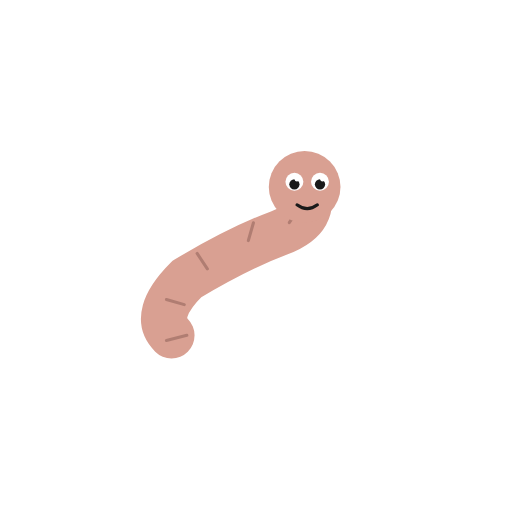
t = 0.00 s
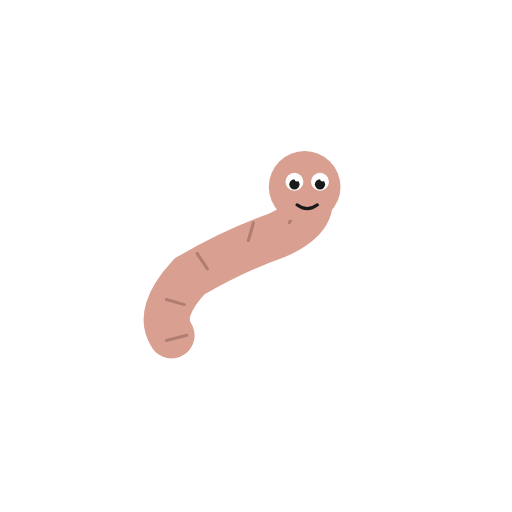
t = 0.27 s
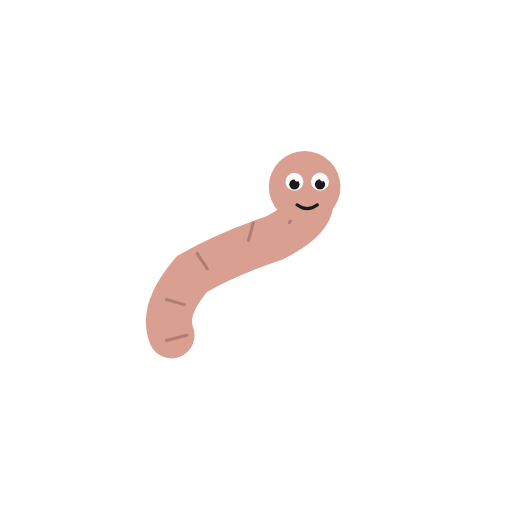
t = 0.53 s
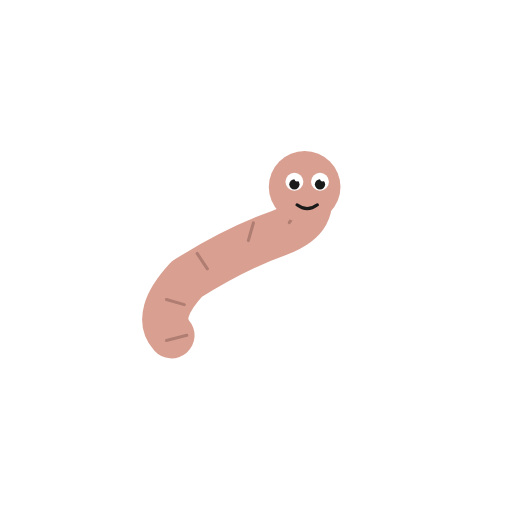
t = 0.80 s
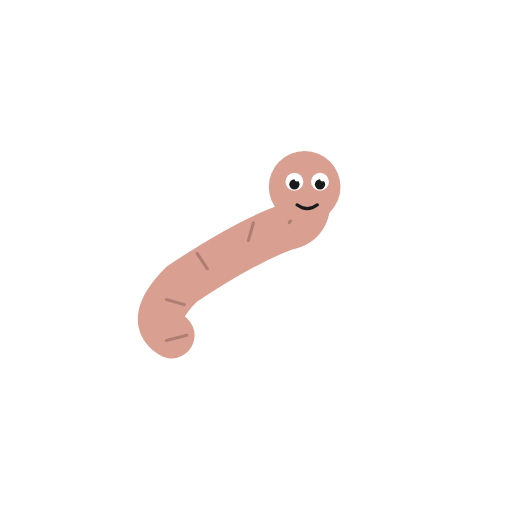
t = 1.07 s
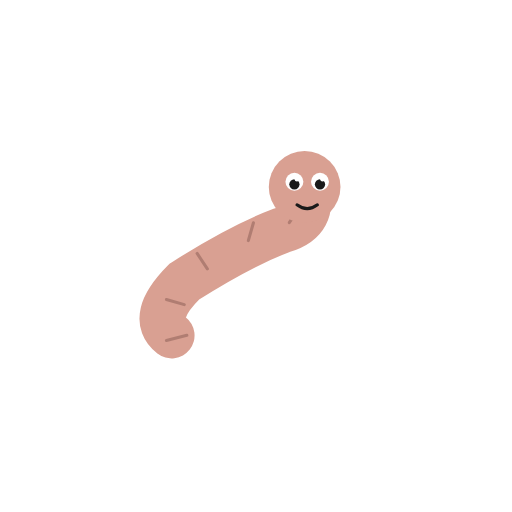
t = 1.33 s

The animated SVG that drew these frames (rendered in a browser with its animation timeline set to each time). Animation: 1 SMIL element (animate=1); one cycle of 1.60 s, repeats indefinitely.

<svg xmlns="http://www.w3.org/2000/svg" viewBox="0 0 200 200" width="200" height="200">
<title>Common earthworm — Lumbricus terrestris</title>
<desc>Body path morphs through a slow peristaltic wave; head ellipse and eyes stay static.</desc>
<g transform="translate(17, -159)">
<path stroke="#d9a092" stroke-width="18" fill="none" stroke-linecap="round">
  <animate attributeName="d" dur="1.6s" repeatCount="indefinite"
   values="M 50 290 Q 42 282 56 268 Q 76 256 92 250 Q 108 244 102 232;
           M 50 290 Q 46 280 58 266 Q 72 258 90 252 Q 110 242 102 232;
           M 50 290 Q 40 284 54 270 Q 78 254 94 248 Q 106 246 102 232;
           M 50 290 Q 42 282 56 268 Q 76 256 92 250 Q 108 244 102 232"/>
</path>
<line x1="56" y1="290" x2="48" y2="292" stroke="#b07d72" stroke-width="1.2" stroke-linecap="round"/>
<line x1="55" y1="278" x2="48" y2="276" stroke="#b07d72" stroke-width="1.2" stroke-linecap="round"/>
<line x1="64" y1="264" x2="60" y2="258" stroke="#b07d72" stroke-width="1.2" stroke-linecap="round"/>
<line x1="80" y1="253" x2="82" y2="246" stroke="#b07d72" stroke-width="1.2" stroke-linecap="round"/>
<line x1="96" y1="246" x2="100" y2="240" stroke="#b07d72" stroke-width="1.2" stroke-linecap="round"/>
<circle cx="102" cy="232" r="14" fill="#d9a092"/>
<circle cx="98" cy="230" r="3.5" fill="#ffffff"/>
<circle cx="108" cy="230" r="3.5" fill="#ffffff"/>
<circle cx="98" cy="231" r="2" fill="#1a1a1a"/>
<circle cx="108" cy="231" r="2" fill="#1a1a1a"/>
<circle cx="99" cy="229" r="0.9" fill="#ffffff"/>
<circle cx="109" cy="229" r="0.9" fill="#ffffff"/>
<path d="M 99 239 Q 103 242 107 239" stroke="#1a1a1a" stroke-width="1.2" fill="none" stroke-linecap="round"/>
</g>
</svg>
